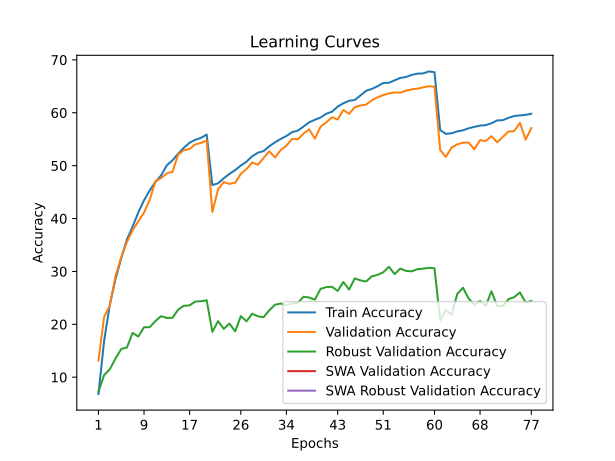

Source data for this figure (header and first rows):
time; train_accuracy; train_loss; valid_accuracy; valid_loss; valid_accuracy_robust; valid_accuracy_swa; valid_accuracy_robust_swa
136,7120; 6,8318; 4,7252; 13,1200; 4,3237; 7,2828; 13,1200; 7,2828
267,4796; 16,9019; 4,0809; 21,4400; 3,9174; 10,4069; 21,4400; 10,4069
438,6152; 23,7536; 3,7538; 23,5400; 3,8339; 11,5172; 23,5400; 11,5172
567,0938; 28,5551; 3,5283; 29,1300; 3,6373; 13,5379; 29,1300; 13,5379
694,7979; 32,4846; 3,3632; 32,6900; 3,4978; 15,3379; 32,6900; 15,3379
832,4660; 36,0440; 3,2202; 35,5600; 3,3688; 15,6207; 35,5600; 15,6207
962,1066; 38,4732; 3,1125; 37,7900; 3,3268; 18,3793; 37,7900; 18,3793
1084,5412; 41,1585; 3,0119; 39,4900; 3,2472; 17,6897; 39,4900; 17,6897
1204,7598; 43,4408; 2,9328; 41,1200; 3,1892; 19,4552; 41,1200; 19,4552
1330,0388; 45,3180; 2,8535; 43,5500; 3,0734; 19,4552; 43,5500; 19,4552
1455,0439; 46,9042; 2,7920; 47,0400; 2,9397; 20,6276; 47,0400; 20,6276
1619,5112; 48,1523; 2,7410; 47,6600; 2,9551; 21,5379; 47,6600; 21,5379
1814,2151; 50,0515; 2,6710; 48,5500; 2,8983; 21,2138; 48,5500; 21,2138
2002,6351; 51,0186; 2,6301; 48,8200; 2,9089; 21,2345; 48,8200; 21,2345
2143,5798; 52,2467; 2,5857; 52,1100; 2,7836; 22,7862; 52,1100; 22,7862
2278,1878; 53,4039; 2,5391; 52,9300; 2,7236; 23,5103; 52,9300; 23,5103
2420,3781; 54,3250; 2,5136; 53,1600; 2,7455; 23,5793; 53,1600; 23,5793
2559,5757; 54,8890; 2,4886; 54,0100; 2,7322; 24,3103; 54,0100; 24,3103
2704,2394; 55,2561; 2,4725; 54,3100; 2,7048; 24,3655; 54,3100; 24,3655
2834,9023; 55,8781; 2,4588; 54,7600; 2,6918; 24,5517; 54,7600; 24,5517
2980,8657; 46,3261; 2,8083; 41,2400; 3,1084; 18,5793; 41,2400; 18,5793
3119,3781; 46,6511; 2,8002; 45,4900; 2,9873; 20,5931; 45,4900; 20,5931
3268,7069; 47,6032; 2,7594; 46,8900; 2,9504; 19,1448; 46,8900; 19,1448
3400,1006; 48,4493; 2,7182; 46,5600; 2,9456; 20,1586; 46,5600; 20,1586
3552,0211; 49,1624; 2,6990; 46,7800; 2,9777; 18,6759; 46,7800; 18,6759
3685,5656; 50,0135; 2,6608; 48,4300; 2,8550; 21,5517; 48,4300; 21,5517
3829,2023; 50,7616; 2,6392; 49,3600; 2,8223; 20,5793; 49,3600; 20,5793
3959,6550; 51,7807; 2,5973; 50,5900; 2,7880; 22,0138; 50,5900; 22,0138
4102,0456; 52,4468; 2,5719; 50,1700; 2,7749; 21,5103; 50,1700; 21,5103
4225,9951; 52,7658; 2,5584; 51,4600; 2,7209; 21,3517; 51,4600; 21,3517
4369,6430; 53,6679; 2,5276; 52,7200; 2,6921; 22,6552; 52,7200; 22,6552
4508,2232; 54,4120; 2,4925; 51,5400; 2,6752; 23,7034; 51,5400; 23,7034
4635,7529; 55,0541; 2,4753; 52,9600; 2,6958; 23,9310; 52,9600; 23,9310
4778,3316; 55,6081; 2,4529; 53,7700; 2,6437; 23,5931; 53,7700; 23,5931
4912,3560; 56,3392; 2,4227; 55,0600; 2,5878; 23,9724; 55,0600; 23,9724
5048,0726; 56,6242; 2,4142; 54,9800; 2,5813; 24,0276; 54,9800; 24,0276
5189,4095; 57,3833; 2,3848; 56,0600; 2,5579; 25,2276; 56,0600; 25,2276
5315,4185; 58,1904; 2,3574; 56,8600; 2,5042; 25,0621; 56,8600; 25,0621
5441,7207; 58,6755; 2,3407; 55,1100; 2,5738; 24,6759; 55,1100; 24,6759
5584,9622; 59,1045; 2,3195; 57,3800; 2,5092; 26,7034; 57,3800; 26,7034
5718,9277; 59,8076; 2,2978; 58,1600; 2,4677; 27,0345; 58,1600; 27,0345
5843,9772; 60,2016; 2,2800; 59,1700; 2,4248; 27,1034; 59,1700; 27,1034
5984,0135; 61,1607; 2,2524; 58,7200; 2,4494; 26,3241; 58,7200; 26,3241
6131,9811; 61,8008; 2,2270; 60,5300; 2,3793; 28,0138; 60,5300; 28,0138
6258,1933; 62,2678; 2,1994; 59,8000; 2,4036; 26,5586; 59,8000; 26,5586
6384,2695; 62,4219; 2,1951; 61,0400; 2,3659; 28,6897; 61,0400; 28,6897
6506,1642; 63,2670; 2,1701; 61,3700; 2,3507; 28,3034; 61,3700; 28,3034
6648,7410; 64,1611; 2,1409; 61,5500; 2,3312; 28,1034; 61,5500; 28,1034
6817,2406; 64,5041; 2,1287; 62,3600; 2,3108; 29,0759; 62,3600; 29,0759
7007,0316; 65,0192; 2,1130; 62,9200; 2,2917; 29,3517; 62,9200; 29,3517
7152,0417; 65,6292; 2,0912; 63,3300; 2,2658; 29,8414; 63,3300; 29,8414
7275,4836; 65,6702; 2,0850; 63,6600; 2,2582; 30,8759; 63,6600; 30,8759
7398,4118; 66,1363; 2,0658; 63,8200; 2,2525; 29,5034; 63,8200; 29,5034
7539,1044; 66,5843; 2,0602; 63,8100; 2,2369; 30,5448; 63,8100; 30,5448
7676,4099; 66,7603; 2,0456; 64,1700; 2,2321; 30,1103; 64,1700; 30,1103
7821,3958; 67,1594; 2,0385; 64,4300; 2,2321; 30,0138; 64,4300; 30,0138
7968,3013; 67,3904; 2,0237; 64,5600; 2,2155; 30,4345; 64,5600; 30,4345
8102,6651; 67,4404; 2,0245; 64,7900; 2,2154; 30,5172; 64,7900; 30,5172
8244,5965; 67,8145; 2,0123; 65,0200; 2,2128; 30,6828; 65,0200; 30,6828
8388,9283; 67,6654; 2,0147; 64,9200; 2,2096; 30,5931; 64,9200; 30,5931
... 17 more rows
